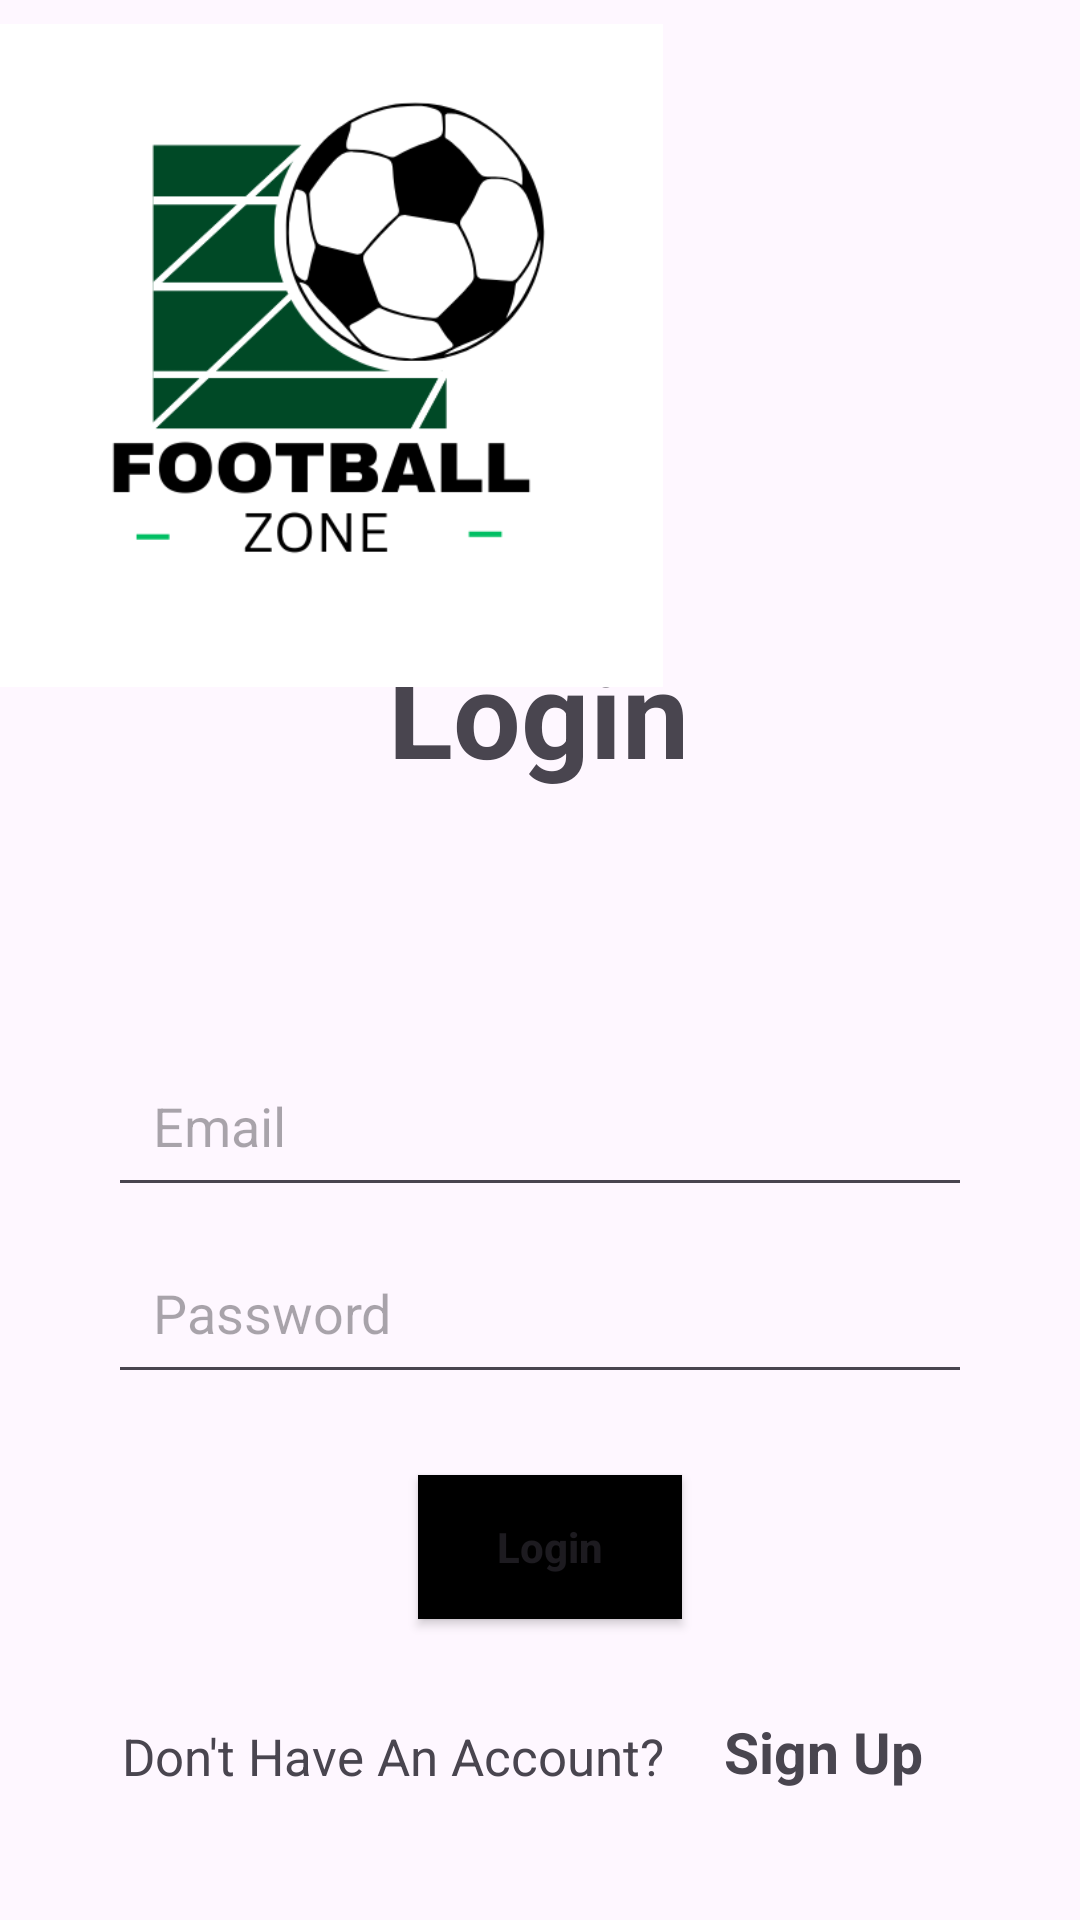

This screen was rendered from an Android layout file. Write that file and the resources it references.
<!-- AndroidManifest.xml: application theme Theme.FootballZone -->
<!-- res/layout/activity_login.xml -->
<?xml version="1.0" encoding="utf-8"?>
<androidx.constraintlayout.widget.ConstraintLayout xmlns:android="http://schemas.android.com/apk/res/android"
    xmlns:app="http://schemas.android.com/apk/res-auto"
    xmlns:tools="http://schemas.android.com/tools"
    android:id="@+id/main"
    android:layout_width="match_parent"
    android:layout_height="match_parent"
    tools:context=".LoginActivity">


    <TextView
        android:id="@+id/textView"
        android:layout_width="wrap_content"
        android:layout_height="wrap_content"
        android:text="Login"
        android:textSize="40sp"
        android:textStyle="bold"
        app:layout_constraintBottom_toBottomOf="parent"
        app:layout_constraintEnd_toEndOf="parent"
        app:layout_constraintHorizontal_bias="0.498"
        app:layout_constraintStart_toStartOf="parent"
        app:layout_constraintTop_toTopOf="parent"
        app:layout_constraintVertical_bias="0.359" />

    <EditText
        android:id="@+id/email"
        android:layout_width="0dp"
        android:layout_height="wrap_content"
        android:layout_marginTop="84dp"
        android:drawablePadding="10dp"
        android:elevation="3dp"
        android:hint="Email"
        android:padding="15dp"
        app:layout_constraintEnd_toEndOf="parent"
        app:layout_constraintStart_toStartOf="parent"
        app:layout_constraintTop_toBottomOf="@+id/textView"
        app:layout_constraintWidth_percent="0.8" />

    <EditText
        android:id="@+id/password"
        android:layout_width="0dp"
        android:layout_height="wrap_content"
        android:layout_marginTop="8dp"
        android:drawablePadding="10dp"
        android:elevation="3dp"
        android:hint="Password"
        android:inputType="textPassword"
        android:padding="15dp"
        app:layout_constraintEnd_toEndOf="parent"
        app:layout_constraintStart_toStartOf="parent"
        app:layout_constraintTop_toBottomOf="@+id/email"
        app:layout_constraintWidth_percent="0.8" />

    <Button
        android:id="@+id/button"
        android:layout_width="wrap_content"
        android:layout_height="wrap_content"
        android:background="#000000"
        android:onClick="signin"
        android:text="Login"
        android:textAllCaps="false"
        android:textColorLink="#023504"
        android:textStyle="bold"
        app:layout_constraintBottom_toBottomOf="parent"
        app:layout_constraintEnd_toEndOf="parent"
        app:layout_constraintHorizontal_bias="0.512"
        app:layout_constraintStart_toStartOf="parent"
        app:layout_constraintTop_toBottomOf="@+id/password"
        app:layout_constraintVertical_bias="0.212"
        app:layout_constraintWidth_percent="0.4" />

    <TextView
        android:id="@+id/textView2"
        android:layout_width="wrap_content"
        android:layout_height="wrap_content"
        android:text="Don't Have An Account?"
        android:textSize="17sp"
        app:layout_constraintBottom_toBottomOf="parent"
        app:layout_constraintEnd_toEndOf="@+id/password"
        app:layout_constraintHorizontal_bias="0.043"
        app:layout_constraintStart_toStartOf="@+id/password"
        app:layout_constraintTop_toBottomOf="@+id/button"
        app:layout_constraintVertical_bias="0.444" />

    <TextView
        android:layout_width="wrap_content"
        android:layout_height="wrap_content"
        android:layout_marginStart="20dp"
        android:onClick="signup"
        android:text="Sign Up"
        android:textSize="19sp"
        android:textStyle="bold"
        app:layout_constraintBottom_toBottomOf="@+id/textView2"
        app:layout_constraintStart_toEndOf="@+id/textView2"
        app:layout_constraintTop_toTopOf="@+id/textView2"
        app:layout_constraintVertical_bias="1.0" />

    <ImageView
        android:id="@+id/imageView7"
        android:layout_width="221dp"
        android:layout_height="237dp"
        app:srcCompat="@drawable/logo"
        tools:layout_editor_absoluteX="95dp"
        tools:layout_editor_absoluteY="26dp" />
</androidx.constraintlayout.widget.ConstraintLayout>
<!-- resources referenced by this layout -->
<resources>
  <!-- drawable logo: png bitmap (drawable, 23571 bytes) -->
  <style name="Theme.FootballZone" parent="Base.Theme.FootballZone" />
  <style name="Base.Theme.FootballZone" parent="Theme.Material3.DayNight.NoActionBar">
          
          
      </style>
</resources>
